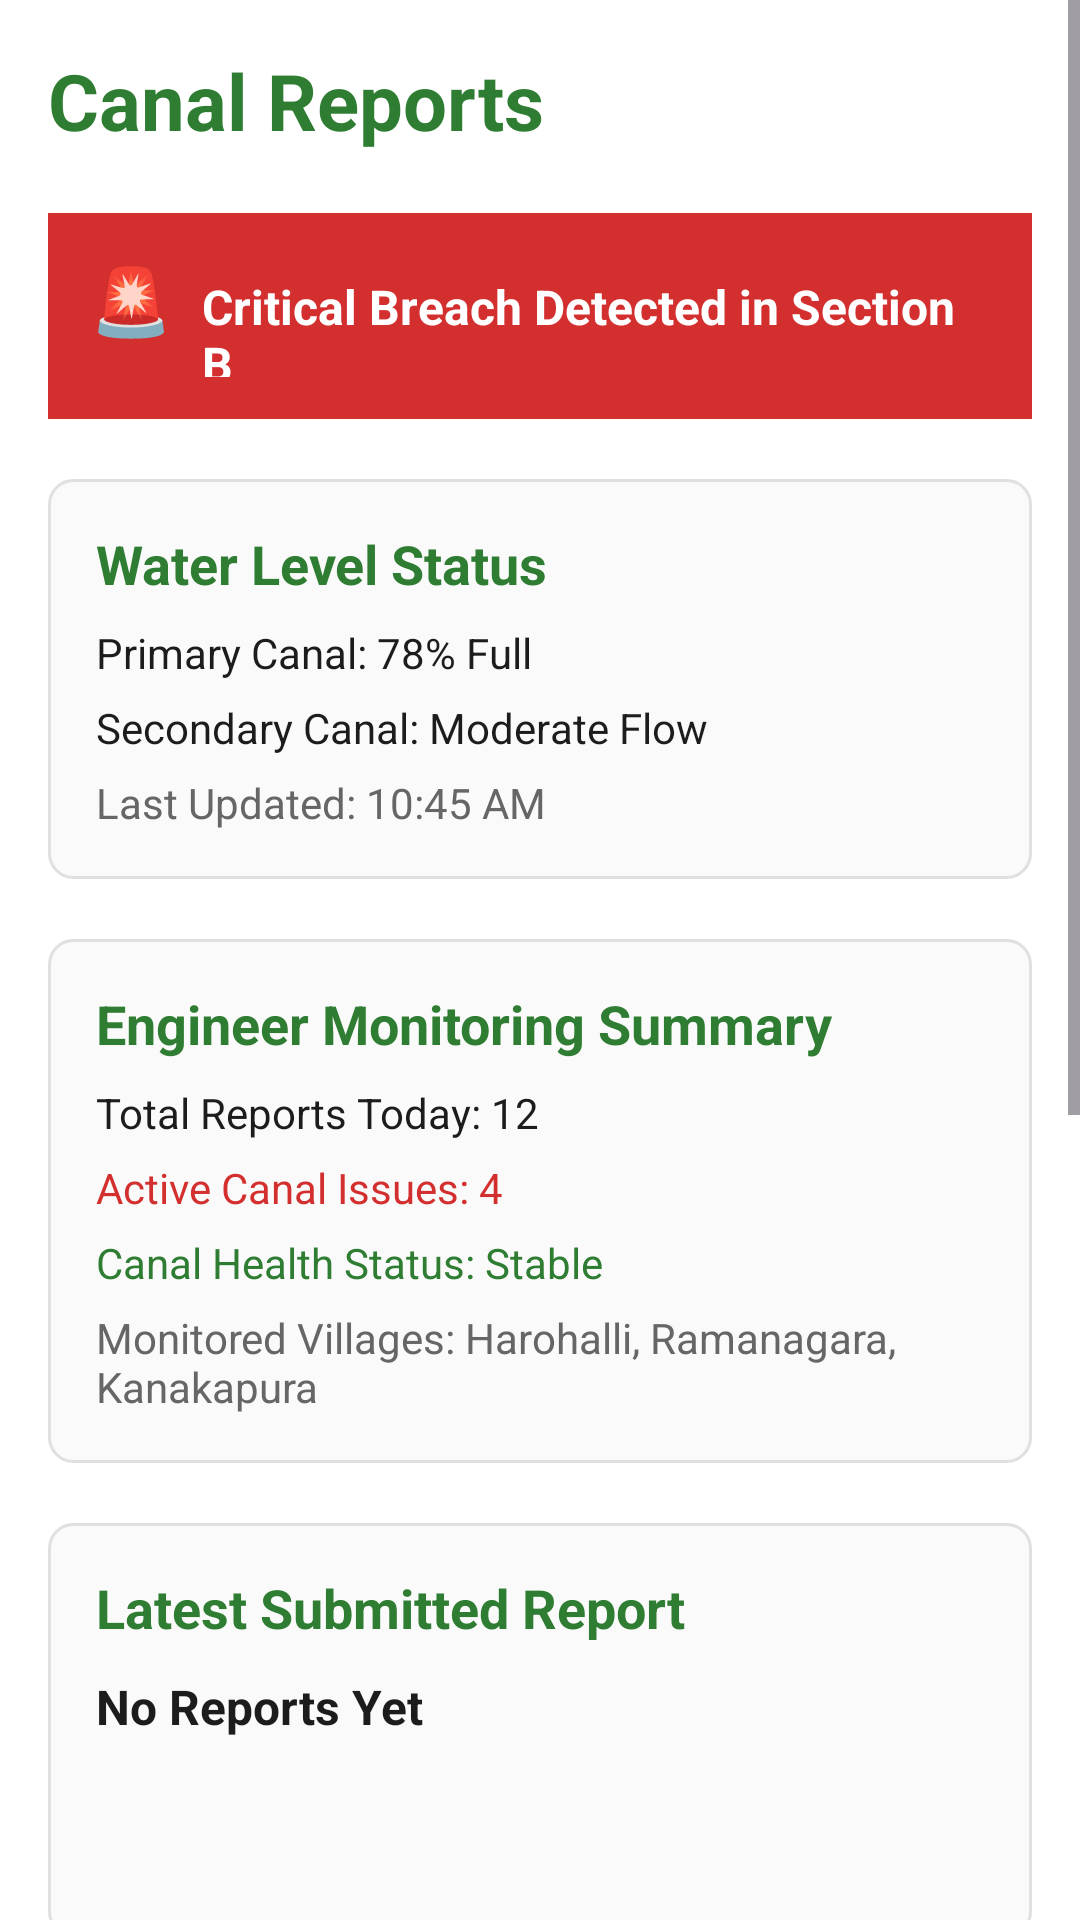

This screen was rendered from an Android layout file. Write that file and the resources it references.
<!-- AndroidManifest.xml: application theme Theme.NammaNala -->
<!-- res/layout/activity_view_reports.xml -->
<?xml version="1.0" encoding="utf-8"?>
<ScrollView xmlns:android="http://schemas.android.com/apk/res/android"
    android:layout_width="match_parent"
    android:layout_height="match_parent"
    android:background="@android:color/white">

    <LinearLayout
        android:layout_width="match_parent"
        android:layout_height="wrap_content"
        android:orientation="vertical"
        android:padding="16dp">

        <TextView
            android:layout_width="wrap_content"
            android:layout_height="wrap_content"
            android:text="Canal Reports"
            android:textSize="26sp"
            android:textStyle="bold"
            android:textColor="@color/primary_green"
            android:layout_marginBottom="20dp"/>

        
        <LinearLayout
            android:layout_width="match_parent"
            android:layout_height="wrap_content"
            android:orientation="horizontal"
            android:padding="14dp"
            android:background="@color/status_red"
            android:layout_marginBottom="20dp">

            <TextView
                android:layout_width="wrap_content"
                android:layout_height="wrap_content"
                android:text="🚨"
                android:textSize="22sp"
                android:layout_marginEnd="10dp"/>

            <TextView
                android:layout_width="wrap_content"
                android:layout_height="wrap_content"
                android:text="Critical Breach Detected in Section B"
                android:textColor="@android:color/white"
                android:textStyle="bold"
                android:textSize="16sp"/>
        </LinearLayout>

        <LinearLayout
            android:layout_width="match_parent"
            android:layout_height="wrap_content"
            android:orientation="vertical"
            android:padding="16dp"
            android:background="@drawable/border_rounded"
            android:layout_marginBottom="20dp">

            <TextView
                android:layout_width="wrap_content"
                android:layout_height="wrap_content"
                android:text="Water Level Status"
                android:textStyle="bold"
                android:textSize="18sp"
                android:textColor="@color/primary_green"/>

            <TextView
                android:layout_width="wrap_content"
                android:layout_height="wrap_content"
                android:text="Primary Canal: 78% Full"
                android:textColor="@color/text_primary"
                android:layout_marginTop="8dp"/>

            <TextView
                android:layout_width="wrap_content"
                android:layout_height="wrap_content"
                android:text="Secondary Canal: Moderate Flow"
                android:textColor="@color/text_primary"
                android:layout_marginTop="6dp"/>

            <TextView
                android:layout_width="wrap_content"
                android:layout_height="wrap_content"
                android:text="Last Updated: 10:45 AM"
                android:textColor="@color/text_secondary"
                android:layout_marginTop="6dp"/>

        </LinearLayout>

        <LinearLayout
            android:layout_width="match_parent"
            android:layout_height="wrap_content"
            android:orientation="vertical"
            android:padding="16dp"
            android:background="@drawable/border_rounded"
            android:layout_marginBottom="20dp">

            <TextView
                android:layout_width="wrap_content"
                android:layout_height="wrap_content"
                android:text="Engineer Monitoring Summary"
                android:textStyle="bold"
                android:textSize="18sp"
                android:textColor="@color/primary_green"/>

            <TextView
                android:layout_width="wrap_content"
                android:layout_height="wrap_content"
                android:text="Total Reports Today: 12"
                android:textColor="@color/text_primary"
                android:layout_marginTop="8dp"/>

            <TextView
                android:layout_width="wrap_content"
                android:layout_height="wrap_content"
                android:text="Active Canal Issues: 4"
                android:textColor="@color/status_red"
                android:layout_marginTop="6dp"/>

            <TextView
                android:layout_width="wrap_content"
                android:layout_height="wrap_content"
                android:text="Canal Health Status: Stable"
                android:textColor="@color/status_green"
                android:layout_marginTop="6dp"/>

            <TextView
                android:layout_width="wrap_content"
                android:layout_height="wrap_content"
                android:text="Monitored Villages: Harohalli, Ramanagara, Kanakapura"
                android:textColor="@color/text_secondary"
                android:layout_marginTop="6dp"/>

        </LinearLayout>

        

        <LinearLayout
            android:layout_width="match_parent"
            android:layout_height="wrap_content"
            android:orientation="vertical"
            android:padding="16dp"
            android:background="@drawable/border_rounded"
            android:layout_marginBottom="20dp">

            <TextView
                android:layout_width="wrap_content"
                android:layout_height="wrap_content"
                android:text="Latest Submitted Report"
                android:textStyle="bold"
                android:textSize="18sp"
                android:textColor="@color/primary_green"
                android:layout_marginBottom="10dp"/>

            <TextView
                android:id="@+id/tvDynamicTitle"
                android:layout_width="wrap_content"
                android:layout_height="wrap_content"
                android:text="No Reports Yet"
                android:textStyle="bold"
                android:textSize="16sp"
                android:textColor="@color/text_primary"/>

            <TextView
                android:id="@+id/tvDynamicDescription"
                android:layout_width="wrap_content"
                android:layout_height="wrap_content"
                android:text=""
                android:textColor="@color/text_secondary"
                android:layout_marginTop="6dp"/>

            <TextView
                android:id="@+id/tvDynamicLocation"
                android:layout_width="wrap_content"
                android:layout_height="wrap_content"
                android:text=""
                android:textColor="@color/text_secondary"
                android:layout_marginTop="6dp"/>
        </LinearLayout>

        

        <LinearLayout
            android:layout_width="match_parent"
            android:layout_height="wrap_content"
            android:orientation="vertical"
            android:padding="16dp"
            android:background="@drawable/border_rounded"
            android:layout_marginBottom="16dp">

            <TextView
                android:layout_width="wrap_content"
                android:layout_height="wrap_content"
                android:text="Canal Breach - Section A"
                android:textStyle="bold"
                android:textSize="18sp"
                android:textColor="@color/primary_green"/>

            <TextView
                android:layout_width="wrap_content"
                android:layout_height="wrap_content"
                android:text="Leak detected near Tail-End farm."
                android:textColor="@color/text_primary"
                android:layout_marginTop="6dp"/>

            <TextView
                android:layout_width="wrap_content"
                android:layout_height="wrap_content"
                android:text="Updated: 10:45 AM"
                android:textColor="@color/text_secondary"
                android:layout_marginTop="6dp"/>

            <TextView
                android:layout_width="wrap_content"
                android:layout_height="wrap_content"
                android:text="Status: Pending"
                android:textColor="@color/status_red"
                android:layout_marginTop="4dp"/>
        </LinearLayout>

        

        <LinearLayout
            android:layout_width="match_parent"
            android:layout_height="wrap_content"
            android:orientation="vertical"
            android:padding="16dp"
            android:background="@drawable/border_rounded"
            android:layout_marginBottom="16dp">

            <TextView
                android:layout_width="wrap_content"
                android:layout_height="wrap_content"
                android:text="Silt Alert - Section B"
                android:textStyle="bold"
                android:textSize="18sp"
                android:textColor="@color/primary_green"/>

            <TextView
                android:layout_width="wrap_content"
                android:layout_height="wrap_content"
                android:text="Heavy silt reducing water flow."
                android:textColor="@color/text_primary"
                android:layout_marginTop="6dp"/>

            <TextView
                android:layout_width="wrap_content"
                android:layout_height="wrap_content"
                android:text="Updated: 09:20 AM"
                android:textColor="@color/text_secondary"
                android:layout_marginTop="6dp"/>

            <TextView
                android:layout_width="wrap_content"
                android:layout_height="wrap_content"
                android:text="Status: In Review"
                android:textColor="@color/status_orange"
                android:layout_marginTop="4dp"/>
        </LinearLayout>

        

        <LinearLayout
            android:layout_width="match_parent"
            android:layout_height="wrap_content"
            android:orientation="vertical"
            android:padding="16dp"
            android:background="@drawable/border_rounded">

            <TextView
                android:layout_width="wrap_content"
                android:layout_height="wrap_content"
                android:text="Water Reached Village X"
                android:textStyle="bold"
                android:textSize="18sp"
                android:textColor="@color/primary_green"/>

            <TextView
                android:layout_width="wrap_content"
                android:layout_height="wrap_content"
                android:text="Water flow normal today."
                android:textColor="@color/text_primary"
                android:layout_marginTop="6dp"/>

            <TextView
                android:layout_width="wrap_content"
                android:layout_height="wrap_content"
                android:text="Updated: 08:10 AM"
                android:textColor="@color/text_secondary"
                android:layout_marginTop="6dp"/>

            <TextView
                android:layout_width="wrap_content"
                android:layout_height="wrap_content"
                android:text="Status: Active"
                android:textColor="@color/status_green"
                android:layout_marginTop="4dp"/>
        </LinearLayout>

    </LinearLayout>

</ScrollView>
<!-- resources referenced by this layout -->
<resources>
  <color name="primary_green">#2E7D32</color>
  <color name="status_green">#2E7D32</color>
  <color name="status_orange">#F57C00</color>
  <color name="status_red">#D32F2F</color>
  <color name="text_primary">#1C1C1C</color>
  <color name="text_secondary">#666666</color>
  <!-- drawable border_rounded (drawable) -->
  <?xml version="1.0" encoding="utf-8"?>
  <shape xmlns:android="http://schemas.android.com/apk/res/android">
      <solid android:color="#FAFAFA" />
      <stroke android:width="1dp" android:color="@color/border_color" />
      <corners android:radius="8dp" />
  </shape>
  <style name="Theme.NammaNala" parent="Theme.Material3.DayNight.NoActionBar">
          
          <item name="colorPrimary">@color/primary_green</item>
          <item name="colorOnPrimary">@color/white</item>
          <item name="colorPrimaryContainer">@color/primary_green_light</item>
          <item name="colorOnPrimaryContainer">@color/primary_green</item>
          
          <item name="android:statusBarColor">@color/primary_green</item>
          
          <item name="android:windowBackground">@color/background_gray</item>
      </style>
  <color name="border_color">#E0E0E0</color>
  <color name="white">#FFFFFFFF</color>
  <color name="primary_green_light">#E8F5E9</color>
  <color name="background_gray">#F0F2F0</color>
</resources>
